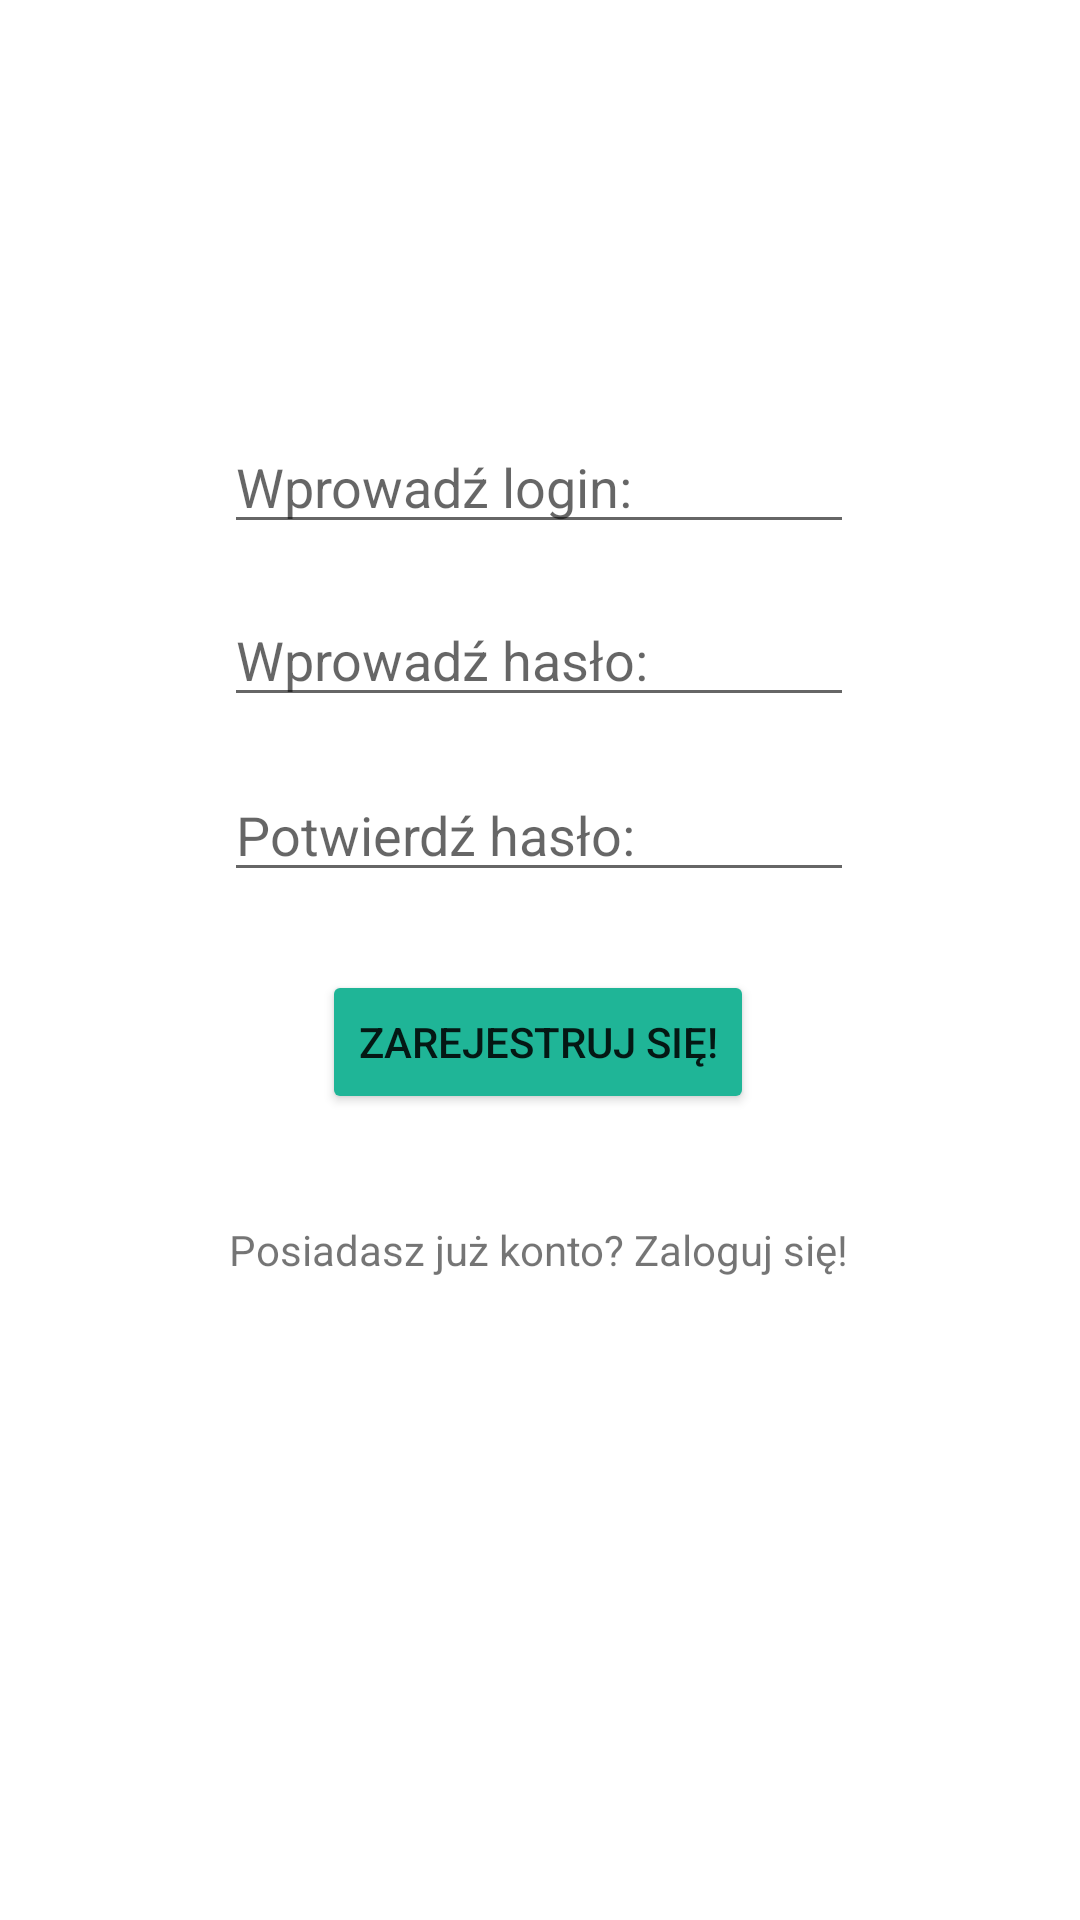

Layout XML and referenced resources for this Android screen:
<!-- AndroidManifest.xml: application theme Theme.Hurtownia -->
<!-- res/layout/activity_registration.xml -->
<?xml version="1.0" encoding="utf-8"?>
<androidx.constraintlayout.widget.ConstraintLayout xmlns:android="http://schemas.android.com/apk/res/android"
    xmlns:app="http://schemas.android.com/apk/res-auto"
    xmlns:tools="http://schemas.android.com/tools"
    android:layout_width="match_parent"
    android:layout_height="match_parent"
    tools:context=".activities.RegistrationActivity">

    <EditText
        android:id="@+id/etLogin"
        android:layout_width="wrap_content"
        android:layout_height="wrap_content"
        android:ems="10"
        android:hint="@string/name_hint"
        android:inputType="textPersonName"
        app:layout_constraintBottom_toBottomOf="parent"
        app:layout_constraintEnd_toEndOf="parent"
        app:layout_constraintHorizontal_bias="0.497"
        app:layout_constraintStart_toStartOf="parent"
        app:layout_constraintTop_toTopOf="parent"
        app:layout_constraintVertical_bias="0.234" />

    <EditText
        android:id="@+id/etRegisterPassword"
        android:layout_width="wrap_content"
        android:layout_height="wrap_content"
        android:ems="10"
        android:hint="@string/password_hint"
        android:inputType="textPassword"
        app:layout_constraintBottom_toBottomOf="parent"
        app:layout_constraintEnd_toEndOf="parent"
        app:layout_constraintHorizontal_bias="0.497"
        app:layout_constraintStart_toStartOf="parent"
        app:layout_constraintTop_toBottomOf="@+id/etLogin"
        app:layout_constraintVertical_bias="0.039" />

    <EditText
        android:id="@+id/etConfirmPassword"
        android:layout_width="wrap_content"
        android:layout_height="wrap_content"
        android:ems="10"
        android:hint="@string/confirm_password"
        android:inputType="textPassword"
        app:layout_constraintBottom_toBottomOf="parent"
        app:layout_constraintEnd_toEndOf="parent"
        app:layout_constraintHorizontal_bias="0.497"
        app:layout_constraintStart_toStartOf="parent"
        app:layout_constraintTop_toBottomOf="@+id/etRegisterPassword"
        app:layout_constraintVertical_bias="0.047" />

    <Button
        android:id="@+id/registerButton"
        android:layout_width="wrap_content"
        android:layout_height="wrap_content"
        android:text="@string/register"
        android:backgroundTint="@color/funny_color"
        app:layout_constraintBottom_toBottomOf="parent"
        app:layout_constraintEnd_toEndOf="parent"
        app:layout_constraintHorizontal_bias="0.497"
        app:layout_constraintStart_toStartOf="parent"
        app:layout_constraintTop_toBottomOf="@+id/etConfirmPassword"
        app:layout_constraintVertical_bias="0.088" />

    <TextView
        android:id="@+id/tvLogin"
        android:layout_width="wrap_content"
        android:layout_height="wrap_content"
        android:text="@string/register_to_login"
        app:layout_constraintBottom_toBottomOf="parent"
        app:layout_constraintEnd_toEndOf="parent"
        app:layout_constraintHorizontal_bias="0.498"
        app:layout_constraintStart_toStartOf="parent"
        app:layout_constraintTop_toBottomOf="@+id/registerButton"
        app:layout_constraintVertical_bias="0.143" />
</androidx.constraintlayout.widget.ConstraintLayout>
<!-- resources referenced by this layout -->
<resources>
  <color name="funny_color">#1fb597</color>
  <string name="confirm_password">Potwierdź hasło:</string>
  <string name="name_hint">Wprowadź login:</string>
  <string name="password_hint">Wprowadź hasło:</string>
  <string name="register">Zarejestruj się!</string>
  <string name="register_to_login">Posiadasz już konto? Zaloguj się!</string>
  <style name="Theme.Hurtownia" parent="Theme.MaterialComponents.DayNight.DarkActionBar">
          
          <item name="colorPrimary">@color/funny_color</item>
          <item name="colorPrimaryVariant">@color/funny_color</item>
          <item name="colorOnPrimary">@color/white</item>
          
          <item name="colorSecondary">@color/teal_200</item>
          <item name="colorSecondaryVariant">@color/teal_700</item>
          <item name="colorOnSecondary">@color/black</item>
          
          <item name="android:statusBarColor">?attr/colorPrimaryVariant</item>
          
      </style>
  <color name="white">#FFFFFFFF</color>
  <color name="teal_200">#FF03DAC5</color>
  <color name="teal_700">#FF018786</color>
  <color name="black">#FF000000</color>
</resources>
